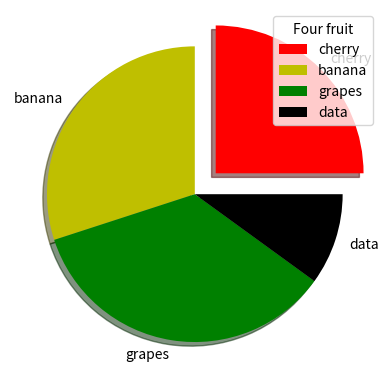

Here is the Python script that generated this plot:
import matplotlib.pyplot as plt
import numpy as np
x=np.array([25, 30, 35, 10])
title=["cherry", "banana", 'grapes', 'data']
mycolors = ["r", "y", "g", "k"]
myexplode=[0.2, 0, 0, 0]
plt.pie(x, labels=title, explode=myexplode, shadow=True, colors=mycolors)
plt.legend(title="Four fruit")
plt.show()